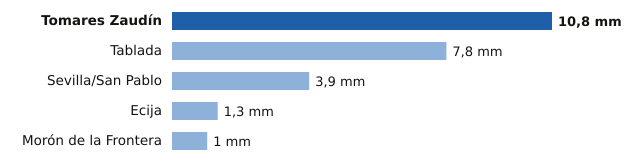

Values plotted in this chart, from the file beside it:
estacion, provincia, mm
Tomares Zaudín, Sevilla, 10.8
Tablada, Sevilla, 7.8
Sevilla/San Pablo, Sevilla, 3.9
Ecija, Sevilla, 1.3
Morón de la Frontera, Sevilla, 1.0
